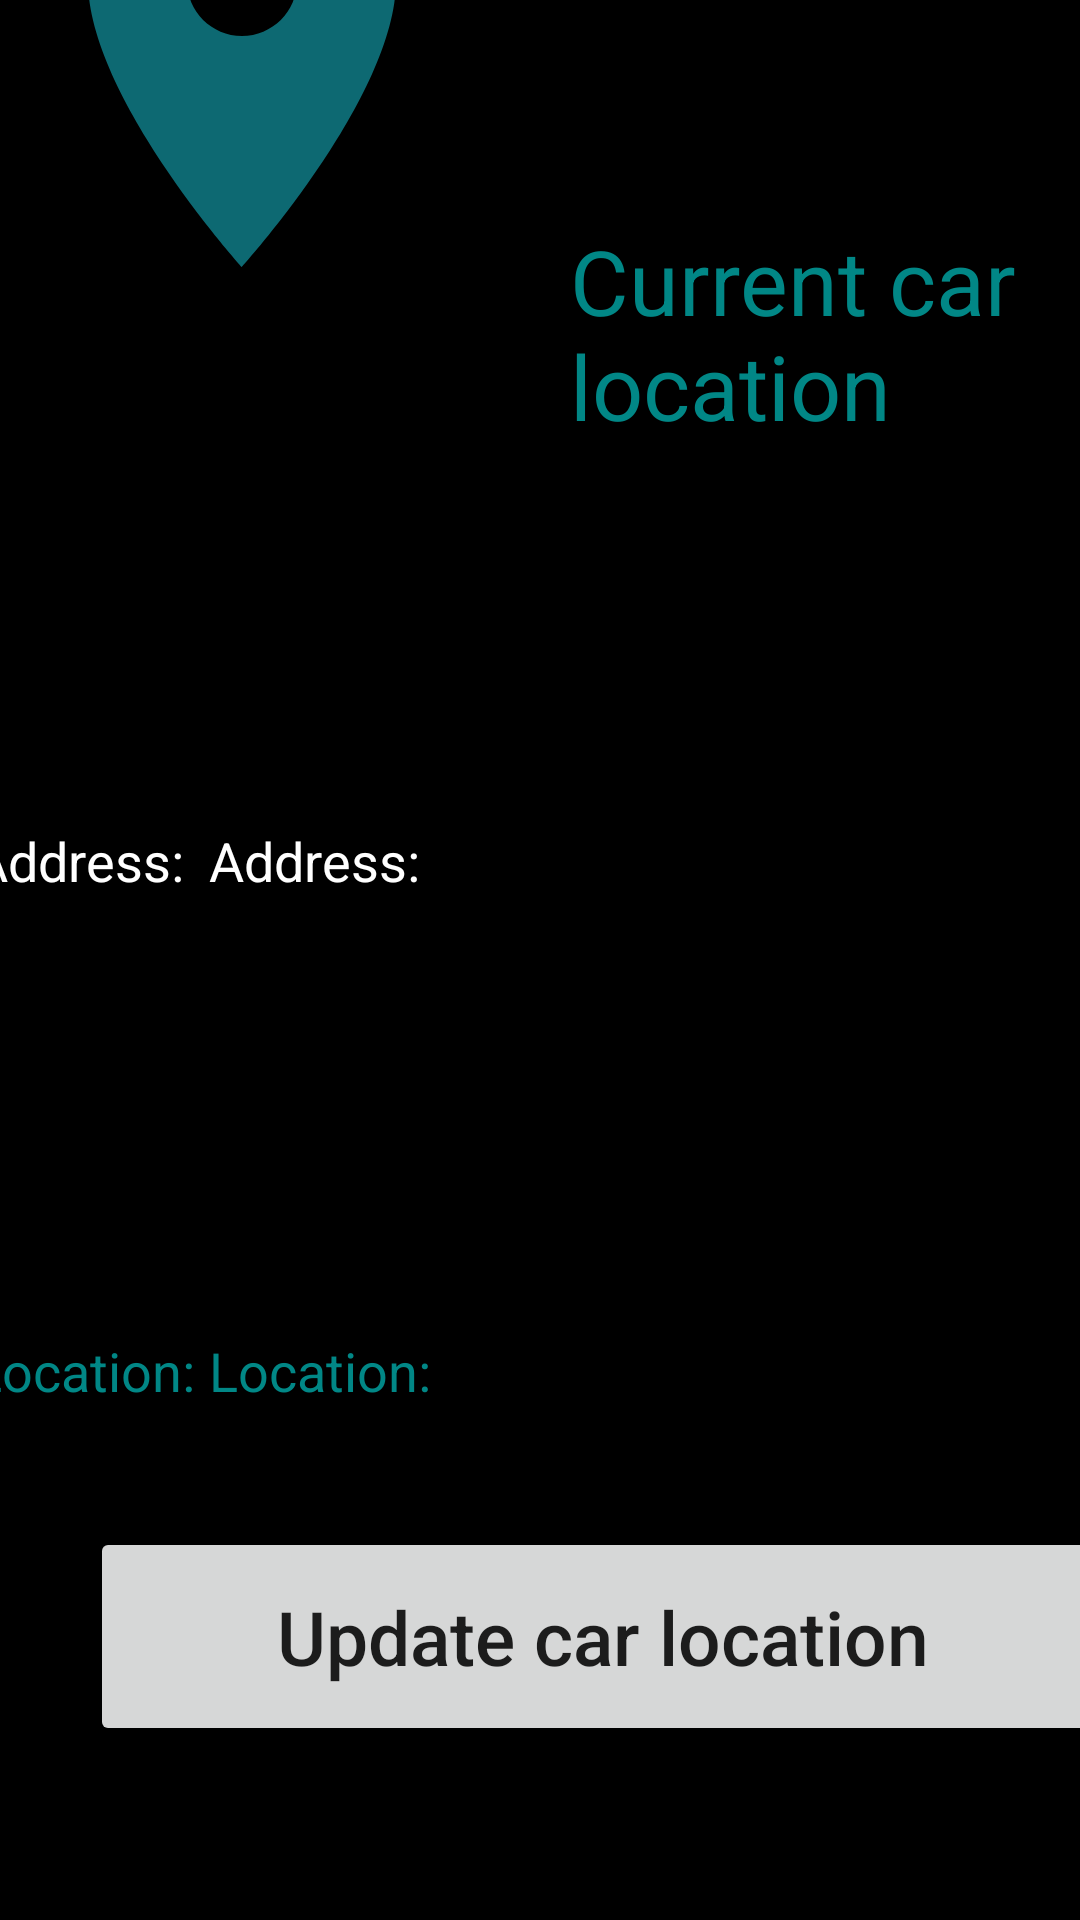

Here is an Android app screen rendered from its layout file. Give the layout XML and the strings, colors and styles it references.
<!-- AndroidManifest.xml: application theme Theme.NewFuckingAldros -->
<!-- res/layout/activity_my_car_location_page.xml -->
<?xml version="1.0" encoding="utf-8"?>
<androidx.constraintlayout.widget.ConstraintLayout xmlns:android="http://schemas.android.com/apk/res/android"
    xmlns:app="http://schemas.android.com/apk/res-auto"
    xmlns:tools="http://schemas.android.com/tools"
    android:layout_width="match_parent"
    android:layout_height="match_parent"
    android:background="@color/black"
    tools:context=".MyCarLocationPage">

    <ImageView
        android:id="@+id/Pic_MyCarLocationPage"
        android:layout_width="299dp"
        android:layout_height="176dp"
        android:layout_marginStart="0dp"
        android:layout_marginTop="-10dp"
        android:layout_marginEnd="200dp"
        android:layout_marginBottom="600dp"
        android:contentDescription="@string/popaye"
        app:layout_constraintBottom_toBottomOf="parent"
        app:layout_constraintEnd_toEndOf="parent"
        app:layout_constraintStart_toStartOf="parent"
        app:layout_constraintTop_toTopOf="parent"
        app:srcCompat="@drawable/ic_baseline_location_on_24"
        tools:ignore="MissingConstraints" />

    <ImageView
        android:id="@+id/CarPic_MyCarLocationPage"
        android:layout_width="343dp"
        android:layout_height="252dp"
        android:layout_marginStart="0dp"
        android:layout_marginTop="170dp"
        android:layout_marginEnd="185dp"
        android:layout_marginBottom="478dp"
        android:contentDescription="@string/popaye"
        app:layout_constraintBottom_toBottomOf="parent"
        app:layout_constraintEnd_toEndOf="parent"
        app:layout_constraintStart_toStartOf="parent"
        app:layout_constraintTop_toTopOf="parent"
        app:srcCompat="@drawable/ic_baseline_directions_car_24"
        tools:ignore="MissingConstraints" />

    <ImageView
        android:id="@+id/CopyAddress_MyCarLocationPage"
        android:layout_width="40dp"
        android:layout_height="27dp"
        android:layout_marginStart="340dp"
        android:layout_marginTop="294dp"
        android:layout_marginEnd="10dp"
        android:layout_marginBottom="429dp"
        android:contentDescription="@string/popaye"
        app:layout_constraintBottom_toBottomOf="parent"
        app:layout_constraintEnd_toEndOf="parent"
        app:layout_constraintStart_toStartOf="parent"
        app:layout_constraintTop_toTopOf="parent"
        app:srcCompat="@drawable/ic_baseline_content_copy_24"
        tools:ignore="MissingConstraints" />

    <ImageView
        android:id="@+id/CopyLocation_MyCarLocationPage"
        android:layout_width="40dp"
        android:layout_height="27dp"
        android:layout_marginStart="340dp"
        android:layout_marginTop="474dp"
        android:layout_marginEnd="10dp"
        android:layout_marginBottom="249dp"
        android:contentDescription="@string/popaye"
        app:layout_constraintBottom_toBottomOf="parent"
        app:layout_constraintEnd_toEndOf="parent"
        app:layout_constraintStart_toStartOf="parent"
        app:layout_constraintTop_toTopOf="parent"
        app:srcCompat="@drawable/ic_baseline_content_copy_24_blue"
        tools:ignore="MissingConstraints" />

    <TextView
        android:id="@+id/Text_MyCarLocationPage"
        android:layout_width="180dp"
        android:layout_height="207dp"
        android:layout_marginStart="200dp"
        android:layout_marginTop="0dp"
        android:layout_marginEnd="0dp"
        android:layout_marginBottom="252dp"
        android:text="@string/current_car_location_MyCarLocationPage"
        android:textColor="@color/teal_700"
        android:textSize="30sp"
        app:layout_constraintBottom_toBottomOf="parent"
        app:layout_constraintEnd_toEndOf="parent"
        app:layout_constraintStart_toStartOf="parent"
        app:layout_constraintTop_toTopOf="parent"
        app:layout_constraintVertical_bias="0.406"
        tools:ignore="MissingConstraints" />

    <Button
        android:id="@+id/UpdateCarLocation_MyCarLocationPage"
        android:layout_width="342dp"
        android:layout_height="73dp"
        android:layout_marginStart="30dp"
        android:layout_marginTop="541dp"
        android:layout_marginEnd="39dp"
        android:layout_marginBottom="90dp"
        android:text="@string/update_car_location_MyCarLocationPage"
        android:textAllCaps="false"
        android:textSize="25sp"
        app:layout_constraintBottom_toBottomOf="parent"
        app:layout_constraintEnd_toEndOf="parent"
        app:layout_constraintHorizontal_bias="0.0"
        app:layout_constraintStart_toStartOf="parent"
        app:layout_constraintTop_toTopOf="parent" />

    <Button
        android:id="@+id/DirectMeToCarInMaps_MyCarLocationPage"
        android:layout_width="380dp"
        android:layout_height="70dp"
        android:layout_marginStart="5dp"
        android:layout_marginEnd="119dp"
        android:layout_marginTop="404dp"
        android:layout_marginBottom="299dp"
        android:text="@string/direct_me_to_my_car_in_maps_MyCarLocationPage"
        android:textAllCaps="false"
        android:textSize="16sp"
        app:layout_constraintBottom_toBottomOf="parent"
        app:layout_constraintEnd_toEndOf="parent"
        app:layout_constraintHorizontal_bias="0.0"
        app:layout_constraintStart_toStartOf="parent"
        app:layout_constraintTop_toTopOf="parent" />

    <Button
        android:id="@+id/DeleteCarLocation_MyCarLocationPage"
        android:layout_width="202dp"
        android:layout_height="53dp"
        android:layout_marginStart="30dp"
        android:layout_marginTop="641dp"
        android:layout_marginEnd="179dp"
        android:text="@string/delete_car_location_MyCarLocationPage"
        android:textAllCaps="false"
        android:textSize="15sp"
        app:layout_constraintBottom_toBottomOf="parent"
        app:layout_constraintEnd_toEndOf="parent"
        app:layout_constraintHorizontal_bias="0.0"
        app:layout_constraintStart_toStartOf="parent"
        app:layout_constraintTop_toTopOf="parent" />


    <TextView
        android:id="@+id/Location_MyCarLocationPage"
        android:layout_width="300dp"
        android:layout_height="77dp"
        android:layout_marginStart="110dp"
        android:layout_marginTop="478dp"
        android:layout_marginEnd="31dp"
        android:layout_marginBottom="152dp"
        android:text="@string/location_MyCarLocationPage"
        android:textColor="@color/teal_700"
        android:textSize="18sp"
        app:layout_constraintBottom_toBottomOf="parent"
        app:layout_constraintEnd_toEndOf="parent"
        app:layout_constraintStart_toStartOf="parent"
        app:layout_constraintTop_toTopOf="parent"
        tools:ignore="MissingConstraints" />

    <TextView
        android:id="@+id/LocationDetails_MyCarLocationPage"
        android:layout_width="300dp"
        android:layout_height="77dp"
        android:layout_marginStart="66dp"
        android:layout_marginTop="478dp"
        android:layout_marginEnd="145dp"
        android:layout_marginBottom="152dp"
        android:text="@string/location_MyCarLocationPage"
        android:textColor="@color/teal_700"
        android:textSize="18sp"
        app:layout_constraintBottom_toBottomOf="parent"
        app:layout_constraintEnd_toEndOf="parent"
        app:layout_constraintStart_toStartOf="parent"
        app:layout_constraintTop_toTopOf="parent"
        tools:ignore="MissingConstraints" />

    <TextView
        android:id="@+id/Address_MyCarLocationPage"
        android:layout_width="300dp"
        android:layout_height="77dp"
        android:layout_marginStart="110dp"
        android:layout_marginTop="308dp"
        android:layout_marginEnd="31dp"
        android:layout_marginBottom="322dp"
        android:text="@string/address_PopayePage"
        android:textColor="@color/white"
        android:textSize="18sp"
        app:layout_constraintBottom_toBottomOf="parent"
        app:layout_constraintEnd_toEndOf="parent"
        app:layout_constraintStart_toStartOf="parent"
        app:layout_constraintTop_toTopOf="parent"
        tools:ignore="MissingConstraints" />


    <TextView
        android:id="@+id/AddressDetails_MyCarLocationPage"
        android:layout_width="300dp"
        android:layout_height="77dp"
        android:layout_marginStart="66dp"
        android:layout_marginTop="308dp"
        android:layout_marginEnd="145dp"
        android:layout_marginBottom="322dp"
        android:text="@string/address_PopayePage"
        android:textColor="@color/white"
        android:textSize="18sp"
        app:layout_constraintBottom_toBottomOf="parent"
        app:layout_constraintEnd_toEndOf="parent"
        app:layout_constraintStart_toStartOf="parent"
        app:layout_constraintTop_toTopOf="parent"
        tools:ignore="MissingConstraints" />

    <ImageView
        android:id="@+id/Back_MyCarLocationPage"
        android:layout_width="80dp"
        android:layout_height="66dp"
        android:layout_marginStart="322dp"
        android:layout_marginTop="648dp"
        android:layout_marginEnd="10dp"
        android:layout_marginBottom="17dp"
        app:layout_constraintBottom_toBottomOf="parent"
        app:layout_constraintEnd_toEndOf="parent"
        app:layout_constraintStart_toStartOf="parent"
        app:layout_constraintTop_toTopOf="parent"
        app:srcCompat="@drawable/big_blue_purple_button" />

</androidx.constraintlayout.widget.ConstraintLayout>
<!-- resources referenced by this layout -->
<resources>
  <color name="black">#FF000000</color>
  <color name="teal_700">#FF018786</color>
  <color name="white">#FFFFFFFF</color>
  <!-- drawable big_blue_purple_button: png bitmap (drawable-v24, 33539 bytes) -->
  <!-- drawable ic_baseline_content_copy_24_blue (drawable) -->
  <vector android:height="24dp" android:tint="#106E7F"
      android:viewportHeight="24" android:viewportWidth="24"
      android:width="24dp" xmlns:android="http://schemas.android.com/apk/res/android">
      <path android:fillColor="@android:color/white" android:pathData="M16,1L4,1c-1.1,0 -2,0.9 -2,2v14h2L4,3h12L16,1zM19,5L8,5c-1.1,0 -2,0.9 -2,2v14c0,1.1 0.9,2 2,2h11c1.1,0 2,-0.9 2,-2L21,7c0,-1.1 -0.9,-2 -2,-2zM19,21L8,21L8,7h11v14z"/>
  </vector>
  <!-- drawable ic_baseline_directions_car_24 (drawable) -->
  <vector android:height="24dp" android:tint="#106E7F"
      android:viewportHeight="24" android:viewportWidth="24"
      android:width="24dp" xmlns:android="http://schemas.android.com/apk/res/android">
      <path android:fillColor="@android:color/white" android:pathData="M18.92,6.01C18.72,5.42 18.16,5 17.5,5h-11c-0.66,0 -1.21,0.42 -1.42,1.01L3,12v8c0,0.55 0.45,1 1,1h1c0.55,0 1,-0.45 1,-1v-1h12v1c0,0.55 0.45,1 1,1h1c0.55,0 1,-0.45 1,-1v-8l-2.08,-5.99zM6.5,16c-0.83,0 -1.5,-0.67 -1.5,-1.5S5.67,13 6.5,13s1.5,0.67 1.5,1.5S7.33,16 6.5,16zM17.5,16c-0.83,0 -1.5,-0.67 -1.5,-1.5s0.67,-1.5 1.5,-1.5 1.5,0.67 1.5,1.5 -0.67,1.5 -1.5,1.5zM5,11l1.5,-4.5h11L19,11L5,11z"/>
  </vector>
  <!-- drawable ic_baseline_location_on_24 (drawable) -->
  <vector android:height="24dp" android:tint="#0D6972"
      android:viewportHeight="24" android:viewportWidth="24"
      android:width="24dp" xmlns:android="http://schemas.android.com/apk/res/android">
      <path android:fillColor="@android:color/white" android:pathData="M12,2C8.13,2 5,5.13 5,9c0,5.25 7,13 7,13s7,-7.75 7,-13c0,-3.87 -3.13,-7 -7,-7zM12,11.5c-1.38,0 -2.5,-1.12 -2.5,-2.5s1.12,-2.5 2.5,-2.5 2.5,1.12 2.5,2.5 -1.12,2.5 -2.5,2.5z"/>
  </vector>
  <string name="address_PopayePage">Address:</string>
  <string name="current_car_location_MyCarLocationPage">Current car location</string>
  <string name="delete_car_location_MyCarLocationPage">Delete car location</string>
  <string name="direct_me_to_my_car_in_maps_MyCarLocationPage">Direct me to my car in maps</string>
  <string name="location_MyCarLocationPage">Location:</string>
  <string name="popaye">Popaye</string>
  <string name="update_car_location_MyCarLocationPage">Update car location</string>
  <style name="Theme.NewFuckingAldros" parent="Theme.MaterialComponents.DayNight.DarkActionBar">
          
          <item name="colorPrimary">@color/purple_500</item>
          <item name="colorPrimaryVariant">@color/purple_700</item>
          <item name="colorOnPrimary">@color/white</item>
          
          <item name="colorSecondary">@color/teal_200</item>
          <item name="colorSecondaryVariant">@color/teal_700</item>
          <item name="colorOnSecondary">@color/black</item>
          
          <item name="android:statusBarColor">?attr/colorPrimaryVariant</item>
          
      </style>
  <color name="purple_500">#FF6200EE</color>
  <color name="purple_700">#FF3700B3</color>
  <color name="teal_200">#FF03DAC5</color>
</resources>
